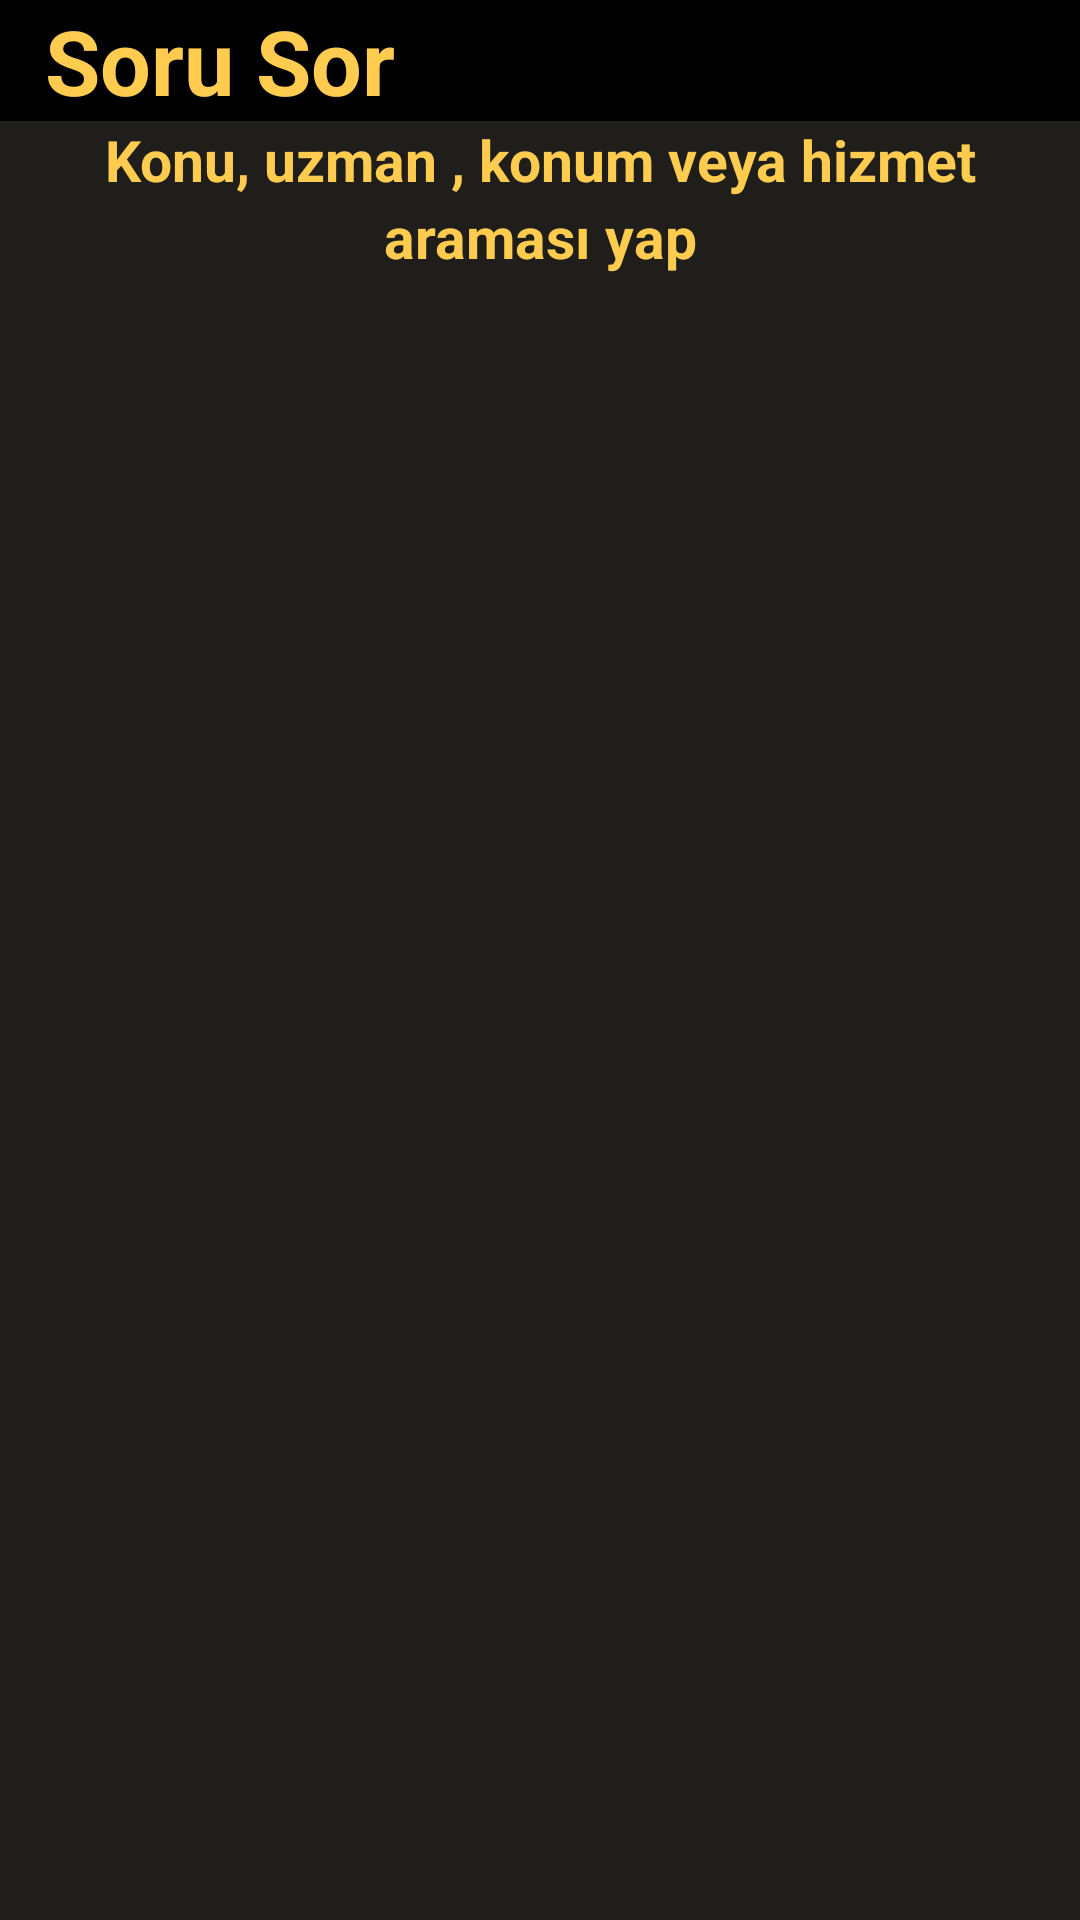

The Android layout XML behind this screen, and the referenced resources:
<!-- AndroidManifest.xml: application theme Theme.Github_prof -->
<!-- res/layout/activity_soru_sor_fragment.xml -->
<?xml version="1.0" encoding="utf-8"?>
<LinearLayout
    xmlns:android="http://schemas.android.com/apk/res/android" android:layout_width="match_parent"
    android:layout_height="match_parent"
    android:orientation="vertical"
    android:background="#201E1B">


    <TextView
        android:layout_width="match_parent"
        android:layout_height="wrap_content"
        android:background="#000000"
        android:textColor="#FFCC4F"
        android:text="Soru Sor"
        android:textSize="30dp"
        android:textStyle="bold"
        android:paddingLeft="15dp"
        />

    <TextView
        android:layout_width="match_parent"
        android:layout_height="wrap_content"
        android:text="Konu, uzman , konum veya hizmet"
        android:textColor="#FFCC4F"
        android:textSize="19dp"
        android:textStyle="bold"
        android:gravity="center"
        />


    <TextView
        android:layout_width="match_parent"
        android:layout_height="wrap_content"
        android:text="araması yap"
        android:textColor="#FFCC4F"
        android:textSize="19dp"
        android:textStyle="bold"
        android:gravity="center"
        />
   
    <GridView
        android:id="@+id/genel_uzmanlıklar_gridview"
        android:layout_width="wrap_content"
        android:layout_height="wrap_content"
        android:layout_marginLeft="40dp"
        android:layout_marginRight="40dp"
        android:layout_marginTop="10dp"
        android:addStatesFromChildren="false"
        android:background="#201E1B"

        android:numColumns="2"
        android:verticalSpacing="10dp"
        android:horizontalSpacing="10dp"
        >


    </GridView>





</LinearLayout>
<!-- resources referenced by this layout -->
<resources>
  <style name="Theme.Github_prof" parent="Theme.AppCompat.Light.NoActionBar">
          
          
          <item name="colorPrimaryVariant">@color/purple_700</item>
          <item name="colorOnPrimary">@color/white</item>
          
          <item name="colorSecondary">@color/teal_200</item>
          <item name="colorSecondaryVariant">@color/teal_700</item>
          <item name="colorOnSecondary">@color/black</item>
          
          
             
  
  
      </style>
  <color name="purple_700">#FF3700B3</color>
  <color name="white">#FFFFFFFF</color>
  <color name="teal_200">#FF03DAC5</color>
  <color name="teal_700">#FF018786</color>
  <color name="black">#FF000000</color>
</resources>
